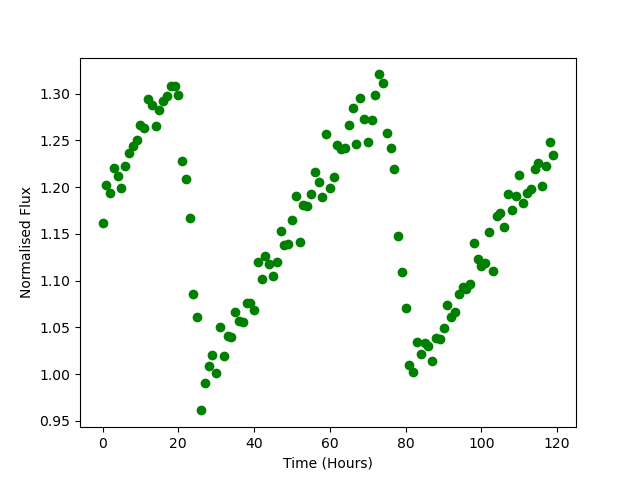

Source data for this figure (header and first rows):
Time, Flux
0.0, 1.161
1.0, 1.203
2.0, 1.194
3.0, 1.221
4.0, 1.212
5.0, 1.199
6.0, 1.223
7.0, 1.236
8.0, 1.244
9.0, 1.25
10.0, 1.266
11.0, 1.263
12.0, 1.295
13.0, 1.288
14.0, 1.265
15.0, 1.282
16.0, 1.292
17.0, 1.297
18.0, 1.308
19.0, 1.309
20.0, 1.299
21.0, 1.228
22.0, 1.208
23.0, 1.167
24.0, 1.086
25.0, 1.061
26.0, 0.9613
27.0, 0.9906
28.0, 1.009
29.0, 1.02
30.0, 1.002
31.0, 1.05
32.0, 1.019
33.0, 1.041
34.0, 1.04
35.0, 1.066
36.0, 1.057
37.0, 1.056
38.0, 1.076
39.0, 1.076
40.0, 1.069
41.0, 1.12
42.0, 1.102
43.0, 1.126
44.0, 1.118
45.0, 1.105
46.0, 1.119
47.0, 1.153
48.0, 1.139
49.0, 1.14
50.0, 1.165
51.0, 1.191
52.0, 1.142
53.0, 1.181
54.0, 1.18
55.0, 1.193
56.0, 1.217
57.0, 1.205
58.0, 1.19
59.0, 1.257
... 60 more rows
